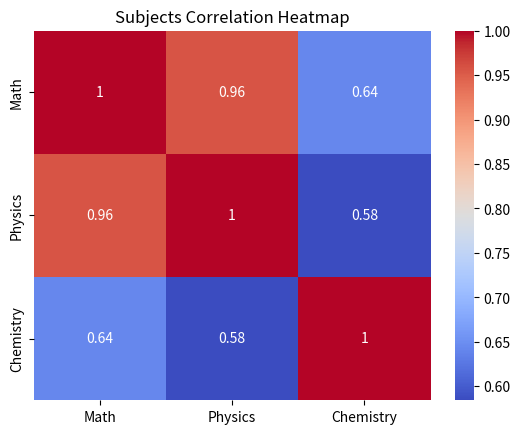

This figure's Python source:
import seaborn as sns
import matplotlib.pyplot as plt
import pandas as pd

# Sample correlation data
data = pd.DataFrame({
    'Math': [80, 90, 70, 85],
    'Physics': [75, 95, 65, 80],
    'Chemistry': [70, 85, 75, 90]
})

# Heatmap
sns.heatmap(data.corr(), annot=True, cmap='coolwarm')

# Title
plt.title("Subjects Correlation Heatmap")
plt.show()
